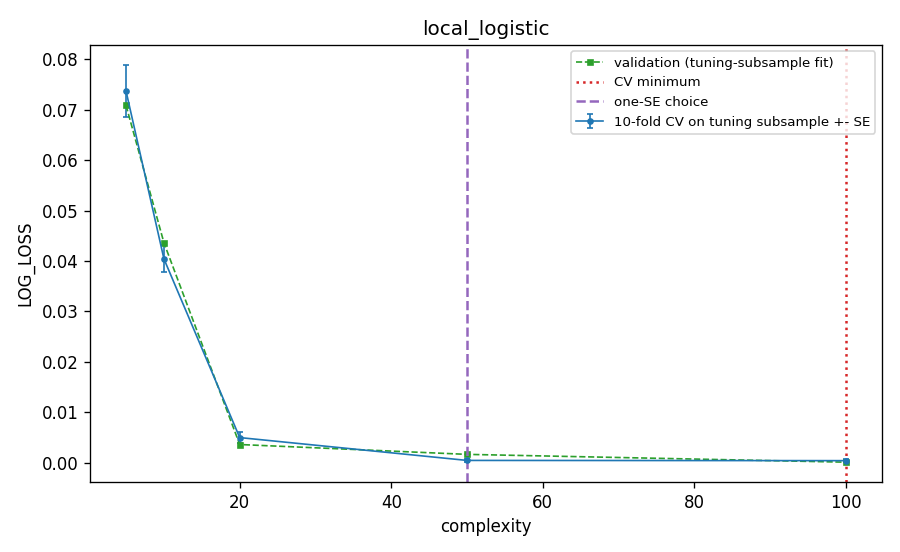

The data file committed next to this chart (first rows):
span, complexity, cv_log_loss, cv_se, val_log_loss_tuning_fit, cv_error_pooled_youden, cv_auc, is_cv_min, is_one_se, is_one_se_plain
0.01, 100.0, 0.0004151, 0.0003064, 0.0001113, 3.3333333333333335e-05, 0.9997, True, False, False
0.02, 50.0, 0.0004596, 0.000304, 0.001659, 3.3333333333333335e-05, 0.9997, False, True, True
0.05, 20.0, 0.004988, 0.001031, 0.003613, 0.0009333, 0.9957, False, False, False
0.1, 10.0, 0.04043, 0.002674, 0.04362, 0.006367, 0.9599, False, False, False
0.2, 5.0, 0.0737, 0.005224, 0.07086, 0.009033, 0.9296, False, False, False
